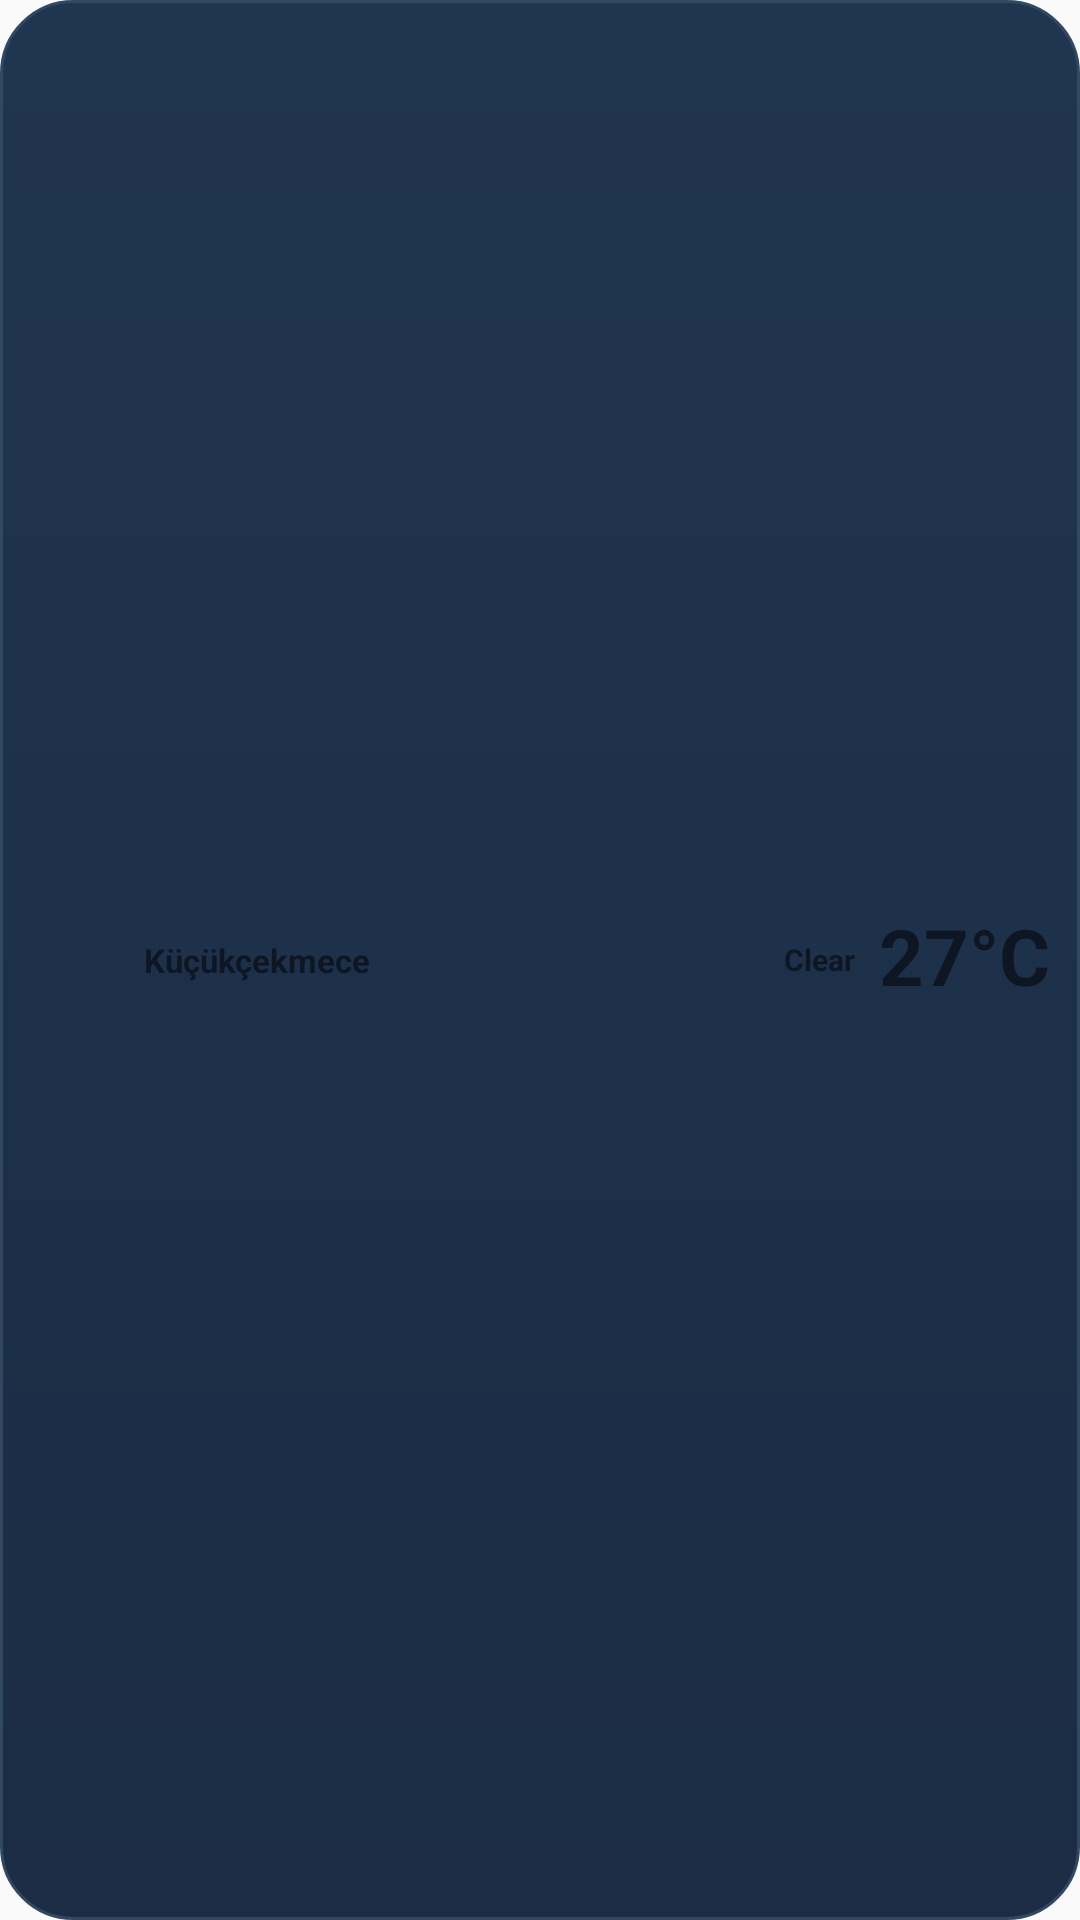

Produce the Android XML layout that renders to this screen, including the resource entries it uses.
<!-- AndroidManifest.xml: application theme AppTheme -->
<!-- res/layout/widget_raincheck_wide.xml -->
<?xml version="1.0" encoding="utf-8"?>
<LinearLayout xmlns:android="http://schemas.android.com/apk/res/android"
    android:id="@+id/widget_root" android:layout_width="match_parent" android:layout_height="match_parent"
    android:padding="10dp" android:gravity="center_vertical" android:orientation="horizontal" android:background="@drawable/widget_background_day">
    <ImageView android:id="@+id/widget_weather_icon" android:layout_width="30dp" android:layout_height="30dp" android:contentDescription="Weather" />
    <TextView android:id="@+id/widget_city" android:layout_width="0dp" android:layout_height="wrap_content" android:layout_weight="1" android:layout_marginStart="8dp" android:text="Küçükçekmece" android:textSize="11sp" android:textStyle="bold" android:maxLines="1" android:ellipsize="end" />
    <TextView android:id="@+id/widget_condition" android:layout_width="wrap_content" android:layout_height="wrap_content" android:layout_marginEnd="8dp" android:text="Clear" android:textSize="10sp" android:textStyle="bold" android:maxLines="1" />
    <TextView android:id="@+id/widget_temperature" android:layout_width="wrap_content" android:layout_height="wrap_content" android:text="27°C" android:textSize="26sp" android:textStyle="bold" android:includeFontPadding="false" />













    <TextView android:id="@+id/widget_updated" android:layout_width="1dp" android:layout_height="1dp" android:visibility="gone" />
    <ImageView android:id="@+id/widget_condition_icon" android:layout_width="1dp" android:layout_height="1dp" android:visibility="gone" />
    <TextView android:id="@+id/widget_feels" android:layout_width="1dp" android:layout_height="1dp" android:visibility="gone" />
    <TextView android:id="@+id/widget_high_low" android:layout_width="1dp" android:layout_height="1dp" android:visibility="gone" />
    <LinearLayout android:id="@+id/widget_detail_row" android:layout_width="1dp" android:layout_height="1dp" android:visibility="gone" />
    <TextView android:id="@+id/widget_rain" android:layout_width="1dp" android:layout_height="1dp" android:visibility="gone" />
    <TextView android:id="@+id/widget_wind" android:layout_width="1dp" android:layout_height="1dp" android:visibility="gone" />
    <TextView android:id="@+id/widget_uv" android:layout_width="1dp" android:layout_height="1dp" android:visibility="gone" />
    <LinearLayout android:id="@+id/widget_metrics_row" android:layout_width="1dp" android:layout_height="1dp" android:visibility="gone" />
    <LinearLayout android:id="@+id/widget_hourly" android:layout_width="1dp" android:layout_height="1dp" android:visibility="gone">
        <LinearLayout android:id="@+id/hour1" android:layout_width="1dp" android:layout_height="1dp"><TextView android:id="@+id/hour1_label" android:layout_width="1dp" android:layout_height="1dp"/><ImageView android:id="@+id/hour1_icon" android:layout_width="1dp" android:layout_height="1dp"/><TextView android:id="@+id/hour1_temp" android:layout_width="1dp" android:layout_height="1dp"/></LinearLayout>
        <LinearLayout android:id="@+id/hour2" android:layout_width="1dp" android:layout_height="1dp"><TextView android:id="@+id/hour2_label" android:layout_width="1dp" android:layout_height="1dp"/><ImageView android:id="@+id/hour2_icon" android:layout_width="1dp" android:layout_height="1dp"/><TextView android:id="@+id/hour2_temp" android:layout_width="1dp" android:layout_height="1dp"/></LinearLayout>
        <LinearLayout android:id="@+id/hour3" android:layout_width="1dp" android:layout_height="1dp"><TextView android:id="@+id/hour3_label" android:layout_width="1dp" android:layout_height="1dp"/><ImageView android:id="@+id/hour3_icon" android:layout_width="1dp" android:layout_height="1dp"/><TextView android:id="@+id/hour3_temp" android:layout_width="1dp" android:layout_height="1dp"/></LinearLayout>
        <LinearLayout android:id="@+id/hour4" android:layout_width="1dp" android:layout_height="1dp"><TextView android:id="@+id/hour4_label" android:layout_width="1dp" android:layout_height="1dp"/><ImageView android:id="@+id/hour4_icon" android:layout_width="1dp" android:layout_height="1dp"/><TextView android:id="@+id/hour4_temp" android:layout_width="1dp" android:layout_height="1dp"/></LinearLayout>
        <LinearLayout android:id="@+id/hour5" android:layout_width="1dp" android:layout_height="1dp"><TextView android:id="@+id/hour5_label" android:layout_width="1dp" android:layout_height="1dp"/><ImageView android:id="@+id/hour5_icon" android:layout_width="1dp" android:layout_height="1dp"/><TextView android:id="@+id/hour5_temp" android:layout_width="1dp" android:layout_height="1dp"/></LinearLayout>
        <LinearLayout android:id="@+id/hour6" android:layout_width="1dp" android:layout_height="1dp"><TextView android:id="@+id/hour6_label" android:layout_width="1dp" android:layout_height="1dp"/><ImageView android:id="@+id/hour6_icon" android:layout_width="1dp" android:layout_height="1dp"/><TextView android:id="@+id/hour6_temp" android:layout_width="1dp" android:layout_height="1dp"/></LinearLayout>
    </LinearLayout>
    <LinearLayout android:id="@+id/widget_daily" android:layout_width="1dp" android:layout_height="1dp" android:visibility="gone">
        <LinearLayout android:id="@+id/day1" android:layout_width="1dp" android:layout_height="1dp"><TextView android:id="@+id/day1_name" android:layout_width="1dp" android:layout_height="1dp"/><ImageView android:id="@+id/day1_icon" android:layout_width="1dp" android:layout_height="1dp"/><TextView android:id="@+id/day1_range" android:layout_width="1dp" android:layout_height="1dp"/></LinearLayout>
        <LinearLayout android:id="@+id/day2" android:layout_width="1dp" android:layout_height="1dp"><TextView android:id="@+id/day2_name" android:layout_width="1dp" android:layout_height="1dp"/><ImageView android:id="@+id/day2_icon" android:layout_width="1dp" android:layout_height="1dp"/><TextView android:id="@+id/day2_range" android:layout_width="1dp" android:layout_height="1dp"/></LinearLayout>
        <LinearLayout android:id="@+id/day3" android:layout_width="1dp" android:layout_height="1dp"><TextView android:id="@+id/day3_name" android:layout_width="1dp" android:layout_height="1dp"/><ImageView android:id="@+id/day3_icon" android:layout_width="1dp" android:layout_height="1dp"/><TextView android:id="@+id/day3_range" android:layout_width="1dp" android:layout_height="1dp"/></LinearLayout>
        <LinearLayout android:id="@+id/day4" android:layout_width="1dp" android:layout_height="1dp"><TextView android:id="@+id/day4_name" android:layout_width="1dp" android:layout_height="1dp"/><ImageView android:id="@+id/day4_icon" android:layout_width="1dp" android:layout_height="1dp"/><TextView android:id="@+id/day4_range" android:layout_width="1dp" android:layout_height="1dp"/></LinearLayout>
        <LinearLayout android:id="@+id/day5" android:layout_width="1dp" android:layout_height="1dp"><TextView android:id="@+id/day5_name" android:layout_width="1dp" android:layout_height="1dp"/><ImageView android:id="@+id/day5_icon" android:layout_width="1dp" android:layout_height="1dp"/><TextView android:id="@+id/day5_range" android:layout_width="1dp" android:layout_height="1dp"/></LinearLayout>
    </LinearLayout>
</LinearLayout>
<!-- resources referenced by this layout -->
<resources>
  <!-- drawable widget_background_day (drawable) -->
  <?xml version="1.0" encoding="utf-8"?>
  <shape xmlns:android="http://schemas.android.com/apk/res/android" android:shape="rectangle">
      <corners android:radius="24dp" />
      <gradient android:angle="270" android:startColor="#203550" android:endColor="#1B2C44" />
      <stroke android:width="1dp" android:color="#314862" />
  </shape>
  <style name="AppTheme" parent="Theme.AppCompat.Light.DarkActionBar">
          
          <item name="colorPrimary">@color/colorPrimary</item>
          <item name="colorPrimaryDark">@color/colorPrimaryDark</item>
          <item name="colorAccent">@color/colorAccent</item>
      </style>
  <!-- not gathered from this repository: default colours our renderer supplied (Android Studio template values) -->
  <color name="colorPrimary">#FF6200EE</color>
  <color name="colorPrimaryDark">#FF3700B3</color>
  <color name="colorAccent">#FF03DAC5</color>
</resources>
